Photos from the image-classification dataset "cnn_board" in the GitHub repository DustinCarrion/TicTacToeAgent. Its 4 classes are: board, no board 1, no board 2, no board 3.

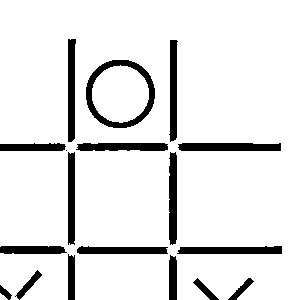
Label: no board 3

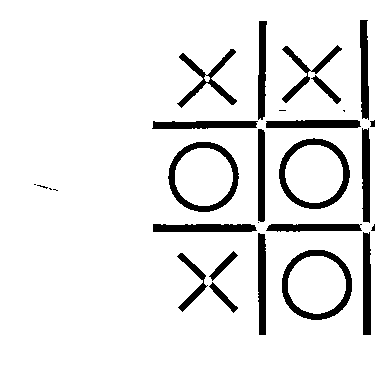
Label: no board 1

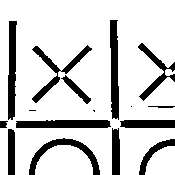
Label: no board 2

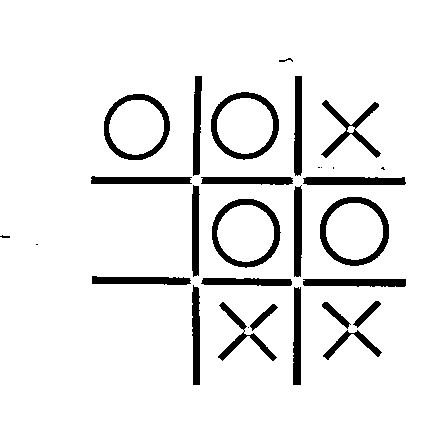
Label: board

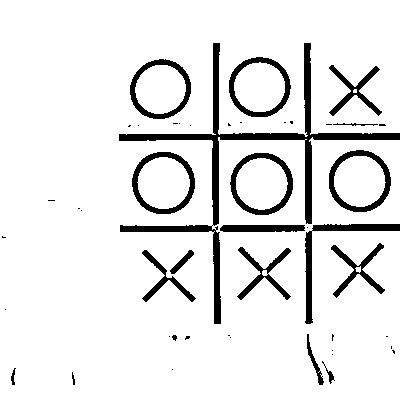
Label: board

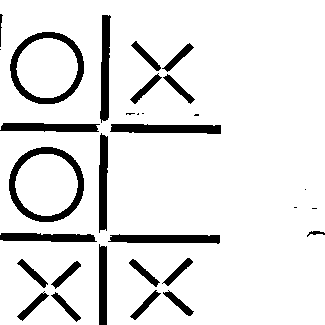
Label: no board 2
